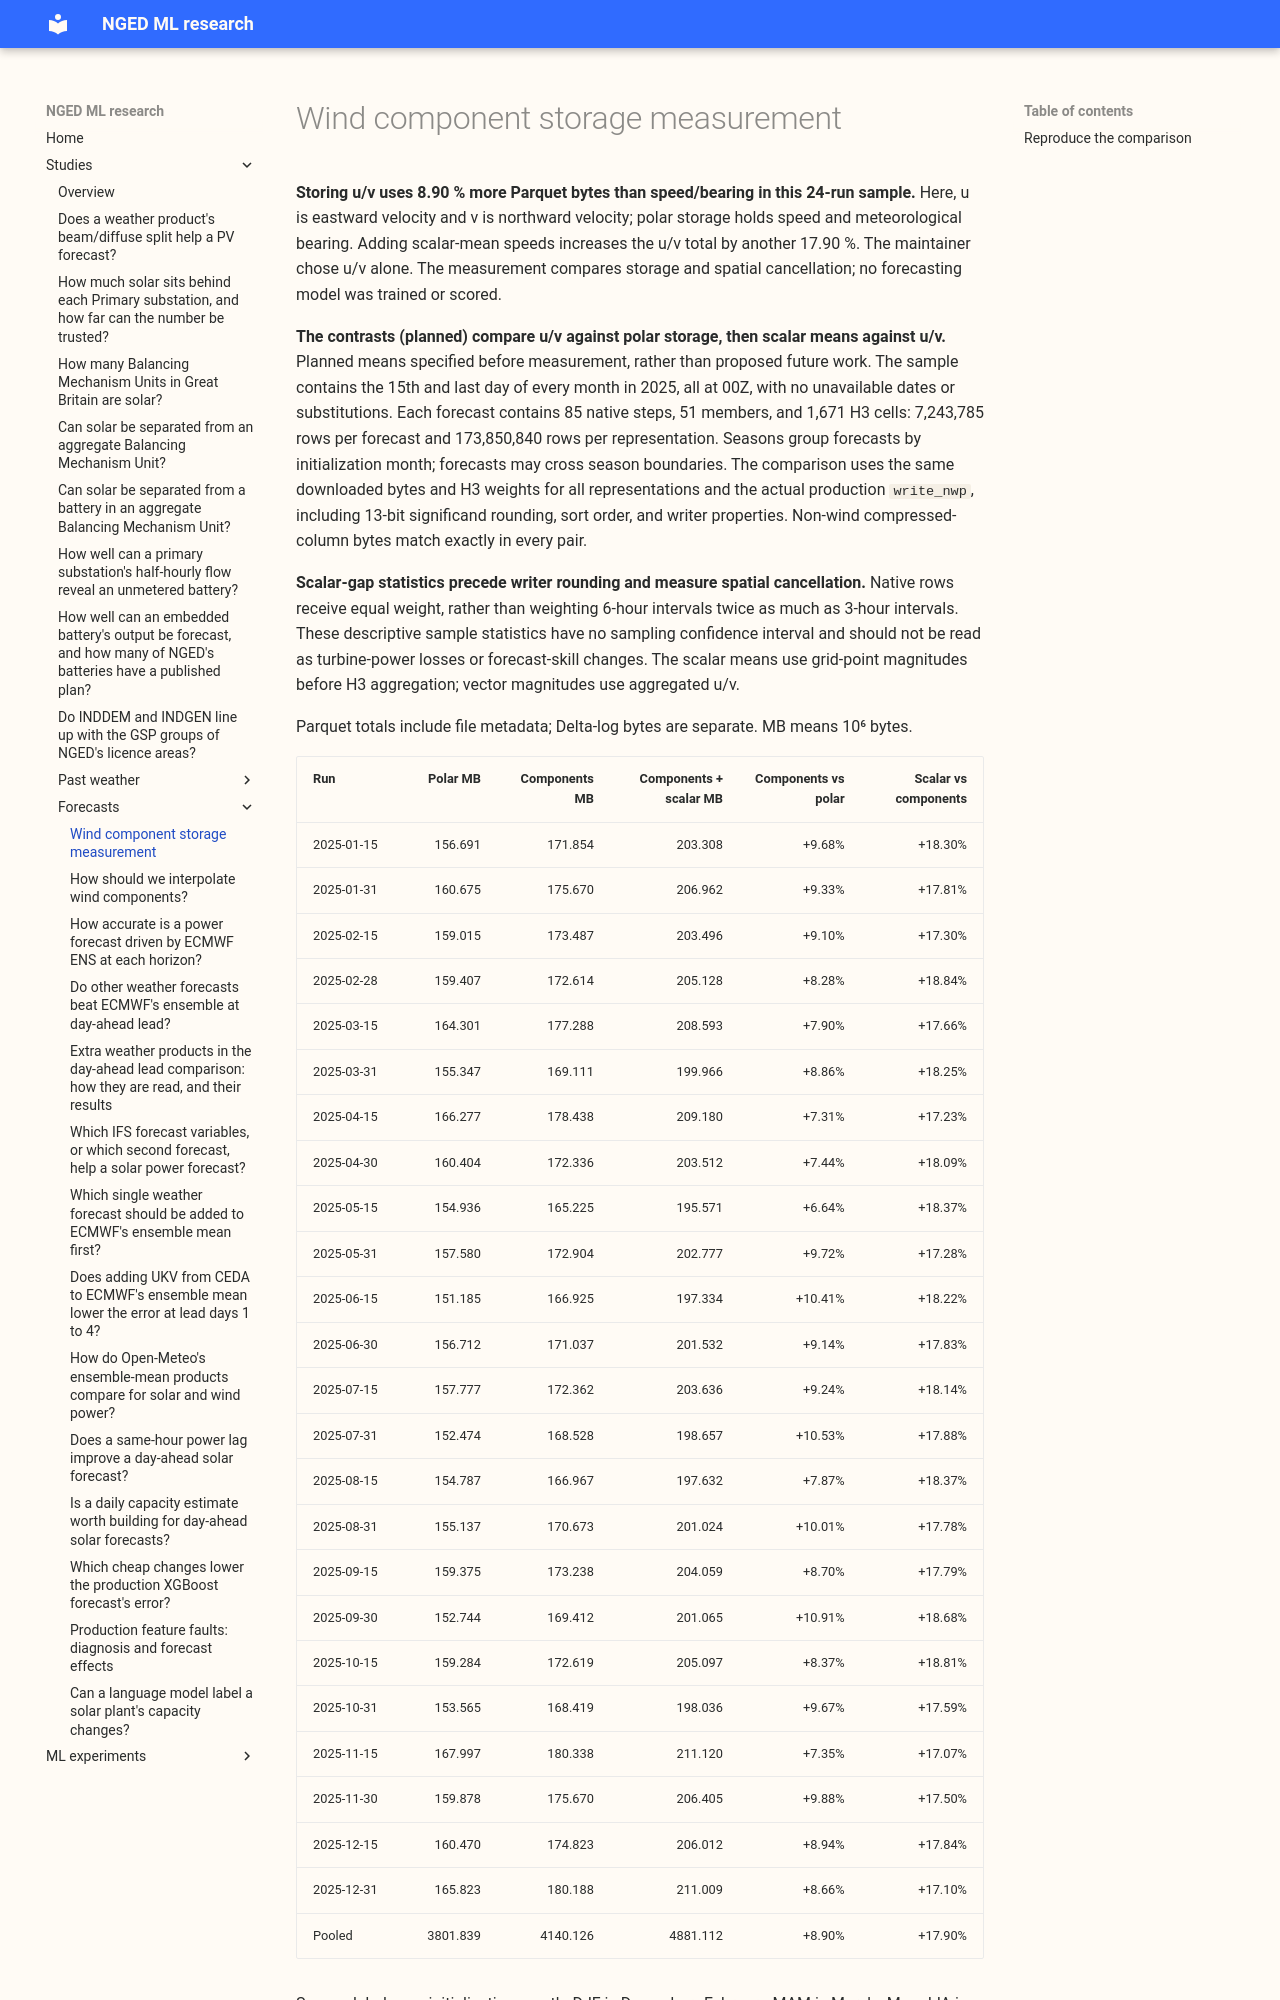

repository: openclimatefix/nged-ml-research · page: studies/forecasts/wind-storage/index.html · generator: mkdocs

# Wind component storage measurement

**Storing u/v uses 8.90 % more Parquet bytes than speed/bearing in this 24-run sample.**
Here, u is eastward velocity and v is northward velocity; polar storage holds speed and
meteorological bearing. Adding scalar-mean speeds increases the u/v total by another 17.90 %.
The maintainer chose u/v alone. The measurement
compares storage and spatial cancellation; no forecasting model was trained or scored.

**The contrasts (planned) compare u/v against polar storage, then scalar means against u/v.**
Planned means specified before measurement, rather than proposed future work.
The sample contains the 15th and last day of every month in 2025, all at 00Z, with no unavailable
dates or substitutions. Each forecast contains 85 native steps, 51 members, and 1,671 H3 cells:
7,243,785 rows per forecast and 173,850,840 rows per representation. Seasons group forecasts by
initialization month; forecasts may cross season boundaries. The comparison uses the same
downloaded bytes and H3 weights for all
representations and the actual production `write_nwp`, including 13-bit significand rounding,
sort order, and writer properties. Non-wind compressed-column bytes match exactly in every pair.

**Scalar-gap statistics precede writer rounding and measure spatial cancellation.**
Native rows receive equal weight, rather than weighting 6-hour intervals twice as much as
3-hour intervals. These descriptive sample statistics have no sampling confidence interval and
should not be read as turbine-power losses or forecast-skill changes. The scalar means use
grid-point magnitudes before H3 aggregation; vector magnitudes use aggregated u/v.

Parquet totals include file metadata; Delta-log bytes are separate. MB means 10⁶ bytes.

| Run | Polar MB | Components MB | Components + scalar MB | Components vs polar | Scalar vs components |
|---|---:|---:|---:|---:|---:|
| 2025-01-15 | 156.691 | 171.854 | 203.308 | +9.68% | +18.30% |
| 2025-01-31 | 160.675 | 175.670 | 206.962 | +9.33% | +17.81% |
| 2025-02-15 | 159.015 | 173.487 | 203.496 | +9.10% | +17.30% |
| 2025-02-28 | 159.407 | 172.614 | 205.128 | +8.28% | +18.84% |
| 2025-03-15 | 164.301 | 177.288 | 208.593 | +7.90% | +17.66% |
| 2025-03-31 | 155.347 | 169.111 | 199.966 | +8.86% | +18.25% |
| 2025-04-15 | 166.277 | 178.438 | 209.180 | +7.31% | +17.23% |
| 2025-04-30 | 160.404 | 172.336 | 203.512 | +7.44% | +18.09% |
| 2025-05-15 | 154.936 | 165.225 | 195.571 | +6.64% | +18.37% |
| 2025-05-31 | 157.580 | 172.904 | 202.777 | +9.72% | +17.28% |
| 2025-06-15 | 151.185 | 166.925 | 197.334 | +10.41% | +18.22% |
| 2025-06-30 | 156.712 | 171.037 | 201.532 | +9.14% | +17.83% |
| 2025-07-15 | 157.777 | 172.362 | 203.636 | +9.24% | +18.14% |
| 2025-07-31 | 152.474 | 168.528 | 198.657 | +10.53% | +17.88% |
| 2025-08-15 | 154.787 | 166.967 | 197.632 | +7.87% | +18.37% |
| 2025-08-31 | 155.137 | 170.673 | 201.024 | +10.01% | +17.78% |
| 2025-09-15 | 159.375 | 173.238 | 204.059 | +8.70% | +17.79% |
| 2025-09-30 | 152.744 | 169.412 | 201.065 | +10.91% | +18.68% |
| 2025-10-15 | 159.284 | 172.619 | 205.097 | +8.37% | +18.81% |
| 2025-10-31 | 153.565 | 168.419 | 198.036 | +9.67% | +17.59% |
| 2025-11-15 | 167.997 | 180.338 | 211.120 | +7.35% | +17.07% |
| 2025-11-30 | 159.878 | 175.670 | 206.405 | +9.88% | +17.50% |
| 2025-12-15 | 160.470 | 174.823 | 206.012 | +8.94% | +17.84% |
| 2025-12-31 | 165.823 | 180.188 | 211.009 | +8.66% | +17.10% |
| Pooled | 3801.839 | 4140.126 | 4881.112 | +8.90% | +17.90% |
